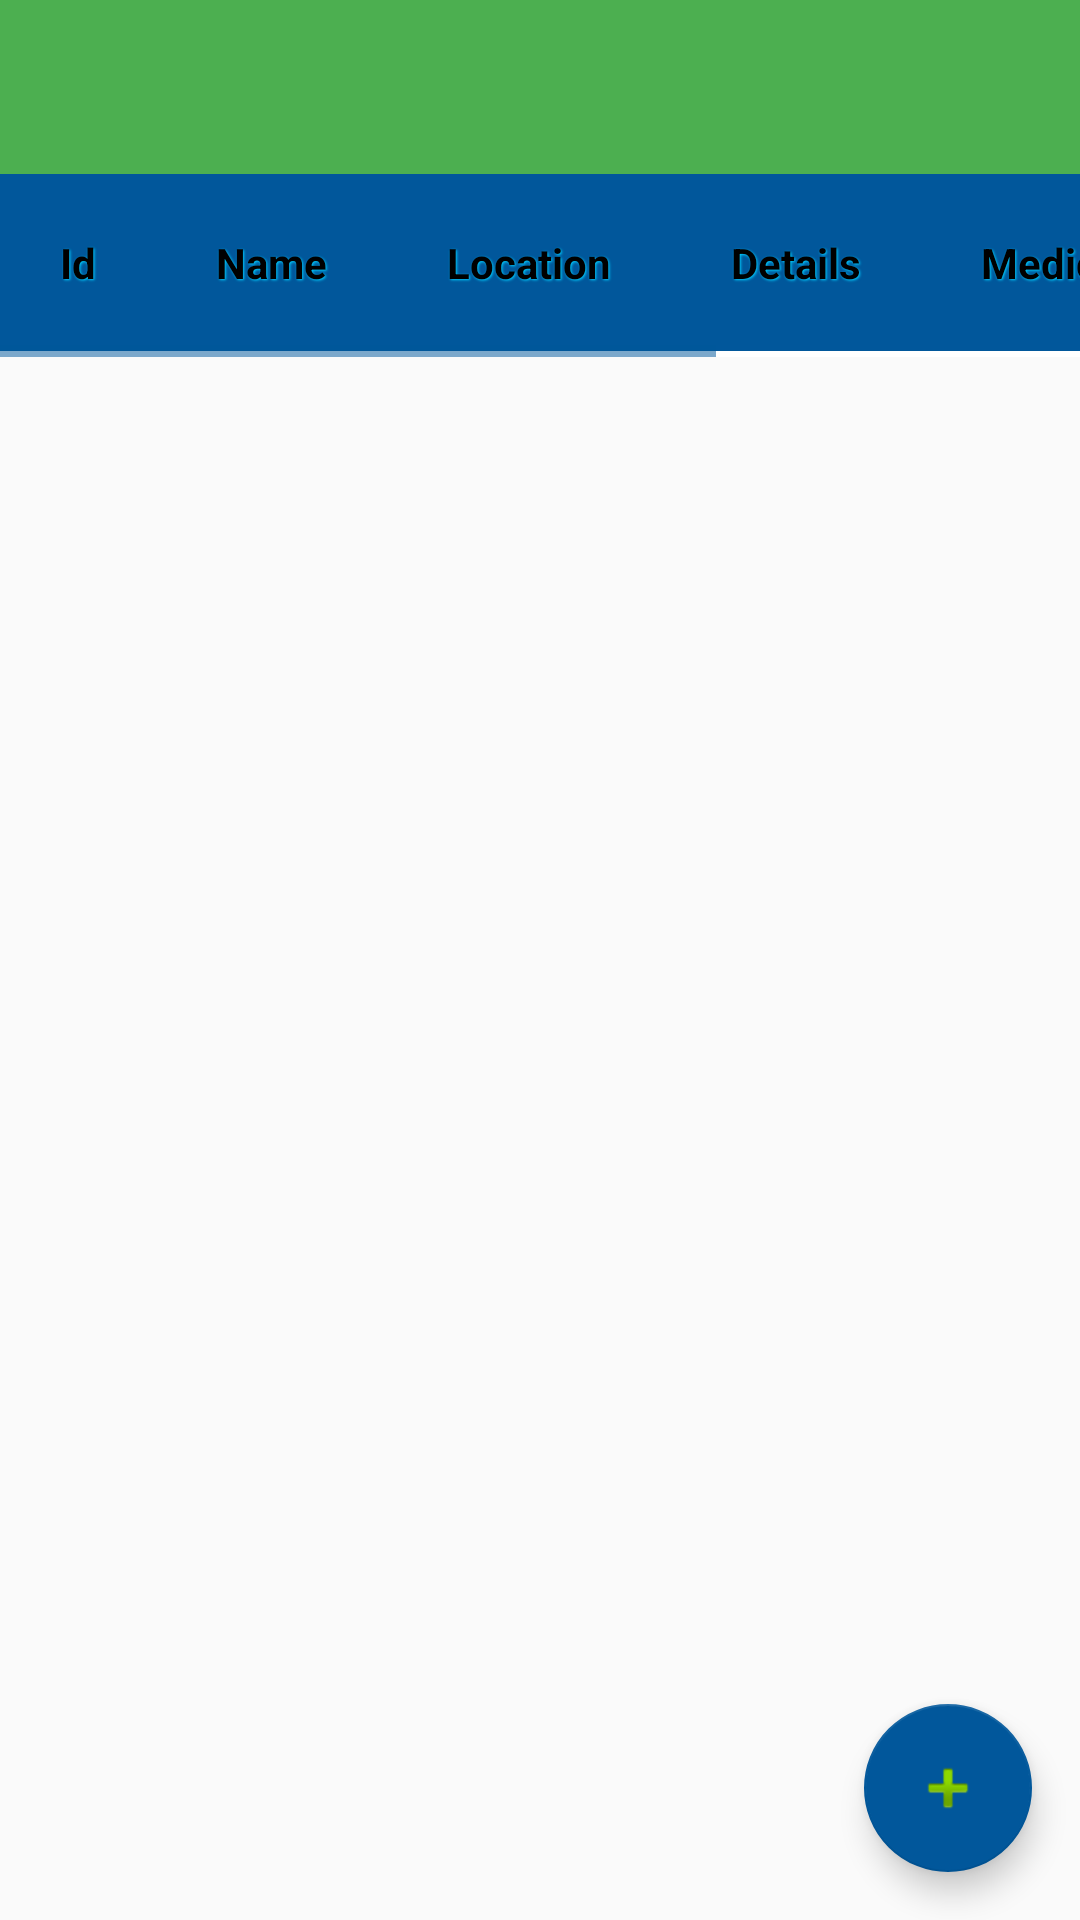

Android layout source for this screen:
<!-- AndroidManifest.xml: application theme AppTheme.Dark -->
<!-- res/layout/activity_view_patients_activity.xml -->
<?xml version="1.0" encoding="utf-8"?>
<android.support.design.widget.CoordinatorLayout xmlns:android="http://schemas.android.com/apk/res/android"
    xmlns:app="http://schemas.android.com/apk/res-auto"
    xmlns:tools="http://schemas.android.com/tools"
    android:layout_width="match_parent"
    android:layout_height="match_parent"
    android:fitsSystemWindows="true">
    <include layout="@layout/content_main" />

    <android.support.v7.widget.Toolbar
        android:id="@+id/toolbar"
        android:layout_width="match_parent"
        android:layout_height="58dp"
        android:background="@color/green"
        android:minHeight="?attr/actionBarSize">
    </android.support.v7.widget.Toolbar>

    <ScrollView xmlns:android="http://schemas.android.com/apk/res/android"
        android:layout_marginTop="58dp"
        android:layout_width="fill_parent"
        android:layout_height="fill_parent"
        android:scrollbars="vertical">
    <HorizontalScrollView
        android:layout_width="fill_parent"
        android:layout_height="wrap_content">
    <LinearLayout
        android:layout_width="match_parent"
        android:layout_height="wrap_content"
        android:weightSum="1">

        <TableLayout
            android:id="@+id/patient_details"
            android:layout_width="match_parent"
            android:layout_height="match_parent"
            android:stretchColumns="*">

            <TableRow
                android:layout_height="wrap_content"
                android:layout_width="fill_parent">
                <TextView
                    android:layout_width="fill_parent"
                    android:layout_height="fill_parent"
                    android:textStyle="bold"
                    android:padding="20dip"
                    android:gravity="center"
                    android:background="@color/blue"
                    android:text="@string/column_title1"
                    android:shadowColor="#00ccff"
                    android:shadowRadius="1.5"
                    android:shadowDx="1"
                    android:shadowDy="1"/>
                <TextView
                    android:layout_width="fill_parent"
                    android:layout_height="fill_parent"
                    android:textStyle="bold"
                    android:padding="20dip"
                    android:gravity="center"
                    android:background="@color/blue"
                    android:text="@string/column_title2"
                    android:shadowColor="#00ccff"
                    android:shadowRadius="1.5"
                    android:shadowDx="1"
                    android:shadowDy="1"/>
                <TextView
                    android:layout_width="fill_parent"
                    android:layout_height="fill_parent"
                    android:textStyle="bold"
                    android:padding="20dip"
                    android:gravity="center"
                    android:background="@color/blue"
                    android:text="@string/column_title3"
                    android:shadowColor="#00ccff"
                    android:shadowRadius="1.5"
                    android:shadowDx="1"
                    android:shadowDy="1"/>
                <TextView
                    android:layout_width="fill_parent"
                    android:layout_height="fill_parent"
                    android:textStyle="bold"
                    android:padding="20dip"
                    android:gravity="center"
                    android:background="@color/blue"
                    android:text="@string/column_title4"
                    android:shadowColor="#00ccff"
                    android:shadowRadius="1.5"
                    android:shadowDx="1"
                    android:shadowDy="1"/>
                <TextView
                    android:layout_width="fill_parent"
                    android:layout_height="fill_parent"
                    android:textStyle="bold"
                    android:padding="20dip"
                    android:gravity="center"
                    android:background="@color/blue"
                    android:text="@string/column_title5"
                    android:shadowColor="#00ccff"
                    android:shadowRadius="1.5"
                    android:shadowDx="1"
                    android:shadowDy="1"/>
                <TextView
                    android:layout_width="fill_parent"
                    android:layout_height="fill_parent"
                    android:textStyle="bold"
                    android:padding="20dip"
                    android:gravity="center"
                    android:background="@color/blue"
                    android:text="@string/column_title6"
                    android:shadowColor="#00ccff"
                    android:shadowRadius="1.5"
                    android:shadowDx="1"
                    android:shadowDy="1"/>
            </TableRow>
            <View
                android:layout_height="2dip"
                android:background="#FFFFFF" />


        </TableLayout>
    </LinearLayout>
    </HorizontalScrollView>
    </ScrollView>
    <android.support.design.widget.FloatingActionButton
        android:id="@+id/fab"
        android:layout_width="wrap_content"
        android:layout_height="wrap_content"
        android:layout_gravity="bottom|end"
        android:layout_margin="@dimen/fab_margin"
        android:src="@android:drawable/ic_input_add" />

</android.support.design.widget.CoordinatorLayout>
<!-- res/layout/content_main.xml (included above) -->
<?xml version="1.0" encoding="utf-8"?>
<RelativeLayout xmlns:android="http://schemas.android.com/apk/res/android"
    xmlns:app="http://schemas.android.com/apk/res-auto"
    xmlns:tools="http://schemas.android.com/tools"
    android:layout_width="match_parent"
    android:layout_height="match_parent"
    android:paddingBottom="@dimen/activity_vertical_margin"
    android:paddingLeft="@dimen/activity_horizontal_margin"
    android:paddingRight="@dimen/activity_horizontal_margin"
    android:paddingTop="@dimen/activity_vertical_margin"
    app:layout_behavior="@string/appbar_scrolling_view_behavior"
    tools:showIn="@layout/activity_view_patients_activity">

    <TextView
        android:layout_width="wrap_content"
        android:layout_height="wrap_content"
        android:text="Android Floating Action Button" />
</RelativeLayout>
<!-- resources referenced by this layout -->
<resources>
  <color name="blue">#01579B</color>
  <color name="green">#4CAF50</color>
  <dimen name="activity_horizontal_margin">16dp</dimen>
  <dimen name="activity_vertical_margin">16dp</dimen>
  <dimen name="fab_margin">16dp</dimen>
  <string name="column_title1">Id</string>
  <string name="column_title2">Name</string>
  <string name="column_title3">Location</string>
  <string name="column_title4">Details</string>
  <string name="column_title5">Medicines</string>
  <string name="column_title6">Recent Orders</string>
  <style name="AppTheme.Dark" parent="Theme.AppCompat.NoActionBar">
          <item name="colorPrimary">@color/accent</item>
          <item name="colorPrimaryDark">@color/primary_dark</item>
          <item name="colorAccent">@color/accent</item>
          <item name="android:windowBackground">@color/primary</item>
          <item name="colorControlNormal">@color/accent</item>
          <item name="colorControlActivated">@color/primary_dark</item>
          <item name="colorControlHighlight">@color/white</item>
          <item name="android:textColorHint">@color/accent</item>
          <item name="colorButtonNormal">@color/primary_darker</item>
          <item name="android:colorButtonNormal">@color/primary_darker</item>
          <item name="android:textColor">@color/black</item>
      </style>
  <color name="accent">#01579B</color>
  <color name="primary_dark">#0277BD</color>
  <color name="primary">#FAFAFA</color>
  <color name="white">#FFFFFF</color>
  <color name="primary_darker">#01579B</color>
  <color name="black">#000000</color>
</resources>
